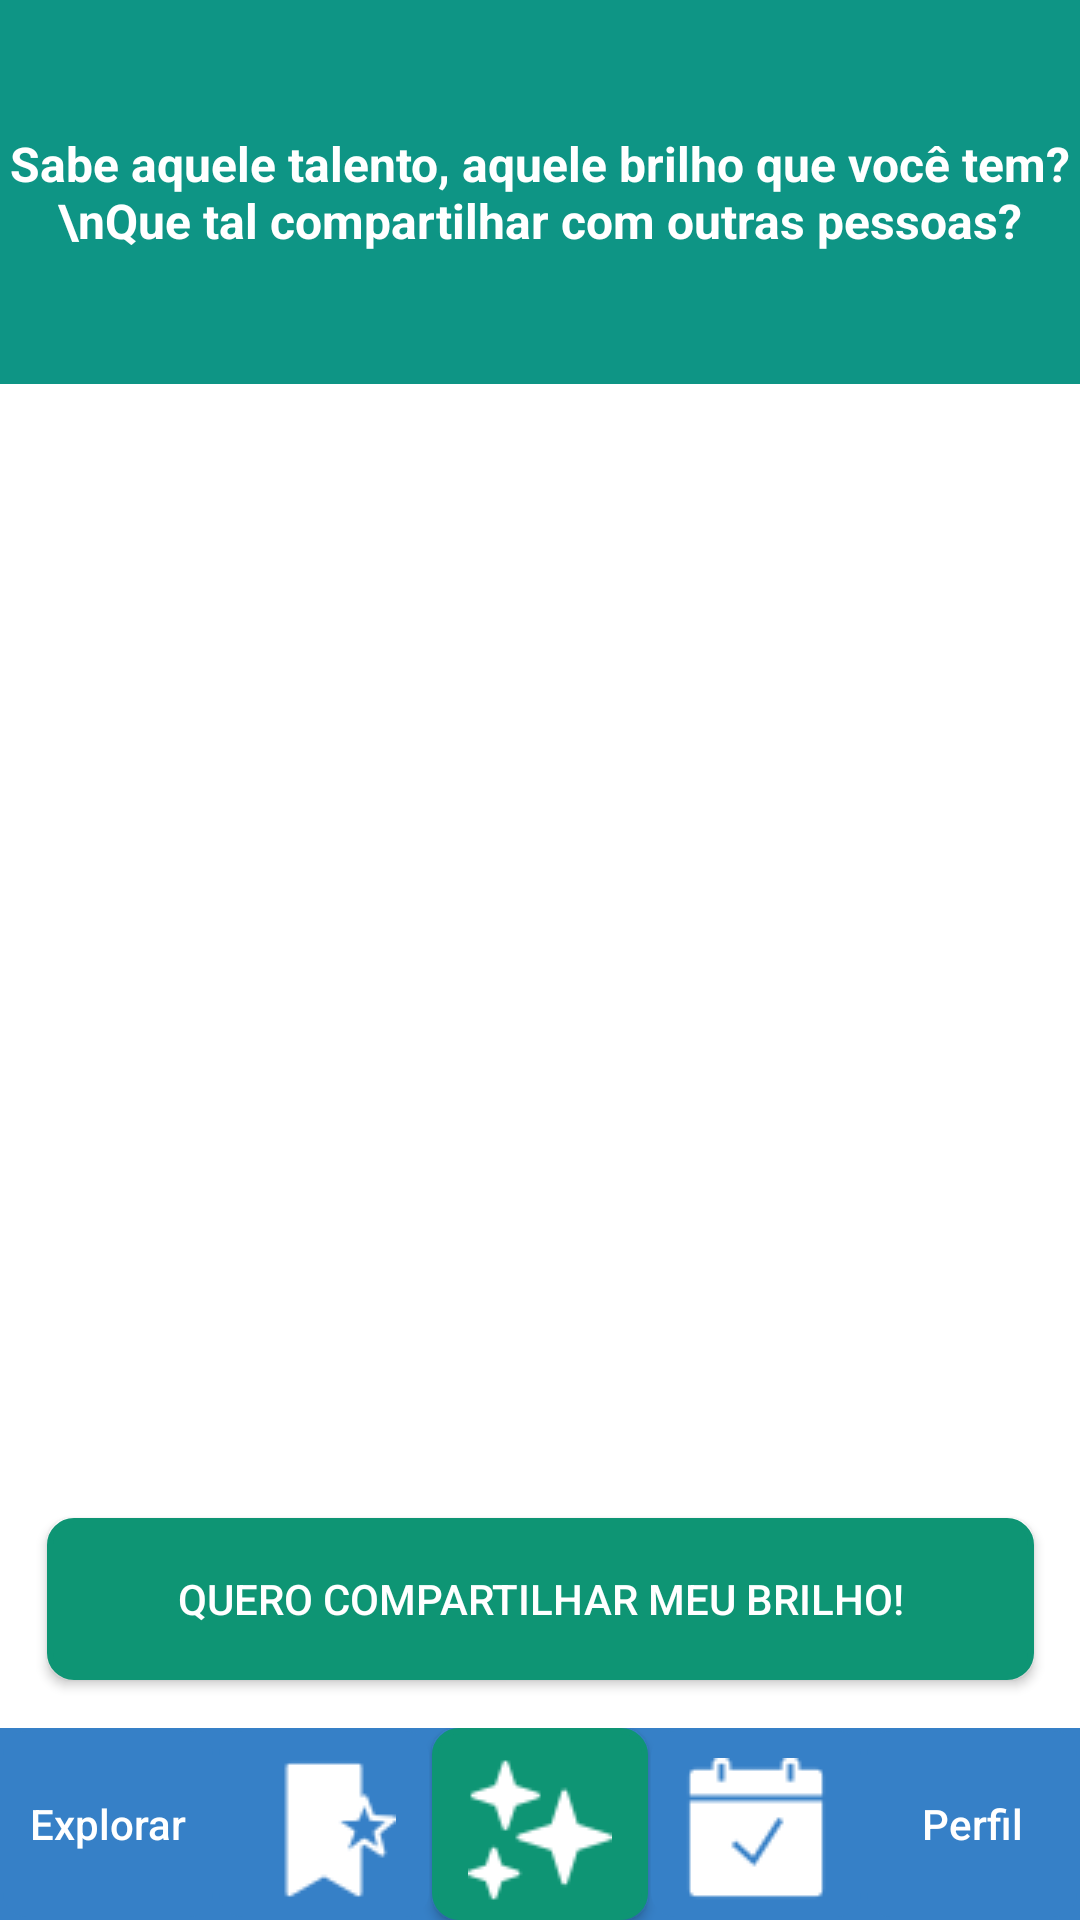

Layout XML and referenced resources for this Android screen:
<!-- AndroidManifest.xml: activity theme Theme.Shinedown -->
<!-- res/layout/activity_shine.xml -->
<?xml version="1.0" encoding="utf-8"?>
<androidx.constraintlayout.widget.ConstraintLayout xmlns:android="http://schemas.android.com/apk/res/android"
  xmlns:app="http://schemas.android.com/apk/res-auto"
  xmlns:tools="http://schemas.android.com/tools"
    android:id="@+id/shine_all"
    android:layout_width="match_parent"
    android:layout_height="match_parent"
    tools:context=".ShineActivity">


  
  <androidx.constraintlayout.widget.ConstraintLayout
    android:id="@+id/shine_sectionA"
    android:layout_width="match_parent"
    android:layout_height="0dp"
    android:background="#0e9585"
    app:layout_constraintEnd_toStartOf="parent"
    app:layout_constraintHeight_percent="0.2"
    app:layout_constraintTop_toTopOf="parent"
    app:layout_constraintWidth_default="spread">

    <TextView
      android:id="@+id/shine_sectiona_text"
      android:layout_width="wrap_content"
      android:layout_height="wrap_content"
      android:text="Sabe aquele talento, aquele brilho que você tem? \nQue tal compartilhar com outras pessoas?"
      android:textAlignment="center"
      android:textColor="#FFFFFF"
      android:textSize="16sp"
      android:textStyle="bold"
      app:layout_constraintBottom_toBottomOf="parent"
      app:layout_constraintEnd_toEndOf="parent"
      app:layout_constraintStart_toStartOf="parent"
      app:layout_constraintTop_toTopOf="parent" />

  </androidx.constraintlayout.widget.ConstraintLayout>


  

  <androidx.constraintlayout.widget.ConstraintLayout
      android:id="@+id/shine_sectionB"
      android:layout_width="match_parent"
      android:layout_height="0dp"
      app:layout_constraintBottom_toTopOf="@id/shine_sectionC"
      app:layout_constraintEnd_toStartOf="parent"
      app:layout_constraintHeight_percent="0.7"
      app:layout_constraintHorizontal_bias="0.0"
      app:layout_constraintStart_toStartOf="parent"
      app:layout_constraintTop_toBottomOf="@+id/shine_sectionA"
      app:layout_constraintVertical_bias="0.242"
      app:layout_constraintWidth_default="spread">

    <TextView
        android:id="@+id/shine_sectionb_text_myshines"
        android:layout_width="wrap_content"
        android:layout_height="20dp"
        android:layout_marginBottom="4dp"
        android:fontFamily="sans-serif-thin"
        android:text="Shines que eu leciono"
        android:textAllCaps="true"
        android:textSize="16sp"
        android:textStyle="bold"
        app:layout_constraintBottom_toTopOf="@+id/shine_sectionb_scroll"
        app:layout_constraintEnd_toEndOf="parent"
        app:layout_constraintStart_toStartOf="parent"
        app:layout_constraintTop_toTopOf="parent"
        app:layout_constraintVertical_bias="0.263" />


    <ScrollView
        android:id="@+id/shine_sectionb_scroll"
        android:layout_width="375dp"
        android:layout_height="459dp"
        android:layout_marginStart="8dp"
        android:layout_marginEnd="8dp"
        android:layout_marginBottom="8dp"
        app:layout_constraintBottom_toTopOf="@+id/shine_sectionb_myshines_button_newshine"
        app:layout_constraintEnd_toEndOf="parent"
        app:layout_constraintStart_toStartOf="parent"
        app:layout_constraintTop_toBottomOf="@+id/shine_sectionb_text_myshines">

      <TableLayout
          android:id="@+id/shine_sectionb_myshines"
          android:layout_width="match_parent"
          android:layout_height="500dp"
          android:layout_marginTop="20dp"
          android:paddingStart="16dp"
          android:paddingEnd="16dp"
          app:layout_constraintBottom_toBottomOf="parent"
          app:layout_constraintEnd_toEndOf="parent"
          app:layout_constraintStart_toStartOf="parent"
          app:layout_constraintTop_toTopOf="@+id/shine_sectionb_scroll">


      </TableLayout>
    </ScrollView>

    <Button
        android:id="@+id/shine_sectionb_myshines_button_newshine"
        android:layout_width="329dp"
        android:layout_height="54dp"
        android:layout_marginBottom="16dp"
        android:background="@drawable/confirm_button"
        android:onClick="goToNewShineActivity"
        android:text="Quero compartilhar meu brilho!"
        android:textColor="#FFFFFF"
        app:layout_constraintBottom_toBottomOf="parent"
        app:layout_constraintEnd_toEndOf="parent"
        app:layout_constraintStart_toStartOf="parent" />
  </androidx.constraintlayout.widget.ConstraintLayout>


  
  <androidx.constraintlayout.widget.ConstraintLayout
    android:id="@+id/shine_sectionC"
    android:layout_width="match_parent"
    android:layout_height="0dp"
    android:background="#3680c7"
    app:layout_constraintBottom_toBottomOf="parent"
    app:layout_constraintEnd_toEndOf="parent"
    app:layout_constraintHeight_percent="0.1"
    app:layout_constraintWidth_default="spread" >

    <LinearLayout
      android:id="@+id/shine_sectionc_footer"
      android:layout_width="0dp"
      android:layout_height="match_parent"
      android:orientation="horizontal"
      app:layout_constraintBottom_toBottomOf="parent"
      app:layout_constraintEnd_toEndOf="parent"
      app:layout_constraintStart_toStartOf="parent"
      app:layout_constraintTop_toTopOf="parent">

      <Button
        android:id="@+id/shine_sectionc_button_explore"
        android:layout_width="0dp"
        android:layout_height="match_parent"
        android:layout_weight="1"
        android:background="@drawable/option_button"
        android:drawableTop="@drawable/ic_explore_resized"
        android:fontFamily="sans-serif-medium"
        android:onClick="goToExploreActivity"
        android:text="Explorar"
        android:textAllCaps="false"
        android:textColor="#FFFFFF"
        android:textSize="14sp"/>

      <Button
        android:id="@+id/shine_sectionc_button_favorites"
        android:layout_width="0dp"
        android:layout_height="match_parent"
        android:layout_weight="1"
        android:background="@drawable/option_button"
        android:drawableTop="@drawable/ic_favorites_resized"
        android:fontFamily="sans-serif-medium"
        android:onClick="goToFavoritesActivity"
        android:text="Favoritos"
        android:textAllCaps="false"
        android:textColor="#FFFFFF"
        android:textSize="14sp"  />

      <Button
        android:id="@+id/shine_sectionc_button_shine"
        android:layout_width="0dp"
        android:layout_height="match_parent"
        android:layout_weight="1"
        android:background="@drawable/confirm_button"
        android:drawableTop="@drawable/ic_shine_resized"
        android:fontFamily="sans-serif-medium"
        android:onClick="goToShineActivity"
        android:text="Shine!"
        android:textColor="#FFFFFF"
        android:textSize="14sp" />

      <Button
        android:id="@+id/shine_sectionc_button_agenda"
        android:layout_width="0dp"
        android:layout_height="match_parent"
        android:layout_weight="1"
        android:background="@drawable/option_button"
        android:drawableTop="@drawable/ic_agenda_resized"
        android:fontFamily="sans-serif-medium"
        android:onClick="goToAgendaActivity"
        android:text="Agenda"
        android:textAllCaps="false"
        android:textColor="#FFFFFF"
        android:textSize="14sp" />

      <Button
        android:id="@+id/shine_sectionc_button_profile"
        android:layout_width="0dp"
        android:layout_height="match_parent"
        android:layout_weight="1"
        android:background="@drawable/option_button"
        android:drawableTop="@drawable/ic_profile_resized"
        android:fontFamily="sans-serif-medium"
        android:onClick="goToProfileActivity"
        android:text="Perfil"
        android:textAllCaps="false"
        android:textColor="#FFFFFF"
        android:textSize="14sp" />

    </LinearLayout>
  </androidx.constraintlayout.widget.ConstraintLayout>

</androidx.constraintlayout.widget.ConstraintLayout>
<!-- resources referenced by this layout -->
<resources>
  <!-- drawable confirm_button (drawable) -->
  <?xml version="1.0" encoding="utf-8"?>
  <shape xmlns:android="http://schemas.android.com/apk/res/android" android:shape="rectangle">
  
      <corners android:radius="8dp" />
  
      <stroke
          android:width="2dp"
          android:color="#0e9574" /> 
      <solid android:color="#0e9574" />
  </shape>
  <!-- drawable ic_agenda_resized (drawable) -->
  <?xml version="1.0" encoding="utf-8"?>
  <layer-list xmlns:android="http://schemas.android.com/apk/res/android">
      <item>
          <inset
              android:drawable="@drawable/ic_agenda"
              android:insetLeft="10dp"
              android:insetTop="10dp"
              android:insetRight="10dp"
              android:insetBottom="10dp" />
      </item>
  </layer-list>
  <!-- drawable ic_explore_resized (drawable) -->
  <?xml version="1.0" encoding="utf-8"?>
  <layer-list xmlns:android="http://schemas.android.com/apk/res/android">
      <item>
          <inset
              android:drawable="@drawable/ic_explore"
              android:insetLeft="10dp"
              android:insetTop="10dp"
              android:insetRight="10dp"
              android:insetBottom="10dp" />
      </item>
  </layer-list>
  <!-- drawable ic_favorites_resized (drawable) -->
  <?xml version="1.0" encoding="utf-8"?>
  <layer-list xmlns:android="http://schemas.android.com/apk/res/android">
      <item>
          <inset
              android:drawable="@drawable/ic_favorites"
              android:insetLeft="10dp"
              android:insetTop="10dp"
              android:insetRight="10dp"
              android:insetBottom="10dp" />
      </item>
  </layer-list>
  <!-- drawable ic_profile_resized (drawable) -->
  <?xml version="1.0" encoding="utf-8"?>
  <layer-list xmlns:android="http://schemas.android.com/apk/res/android">
      <item>
          <inset
              android:drawable="@drawable/ic_profile"
              android:insetLeft="10dp"
              android:insetTop="10dp"
              android:insetRight="10dp"
              android:insetBottom="10dp" />
      </item>
  </layer-list>
  <!-- drawable ic_shine_resized (drawable) -->
  <?xml version="1.0" encoding="utf-8"?>
  <layer-list xmlns:android="http://schemas.android.com/apk/res/android">
      <item>
          <inset
              android:drawable="@drawable/ic_shine"
              android:insetLeft="10dp"
              android:insetTop="10dp"
              android:insetRight="10dp"
              android:insetBottom="10dp" />
      </item>
  </layer-list>
  <!-- drawable option_button (drawable) -->
  <?xml version="1.0" encoding="utf-8"?>
  <shape xmlns:android="http://schemas.android.com/apk/res/android" android:shape="rectangle">
  
      
      <corners android:radius="8dp" />
  
      
      <stroke
          android:width="2dp"
          android:color="#003680C7" /> 
  
      
      <solid android:color="#3680c7"
          android:textColor="#FFFFFF" />
  
  </shape>
  <style name="Theme.Shinedown" parent="Theme.MaterialComponents.DayNight.NoActionBar" />
  <!-- drawable ic_agenda: png bitmap (drawable, 600 bytes) -->
  <!-- drawable ic_favorites: png bitmap (drawable, 610 bytes) -->
  <!-- drawable ic_shine: png bitmap (drawable, 837 bytes) -->
</resources>
